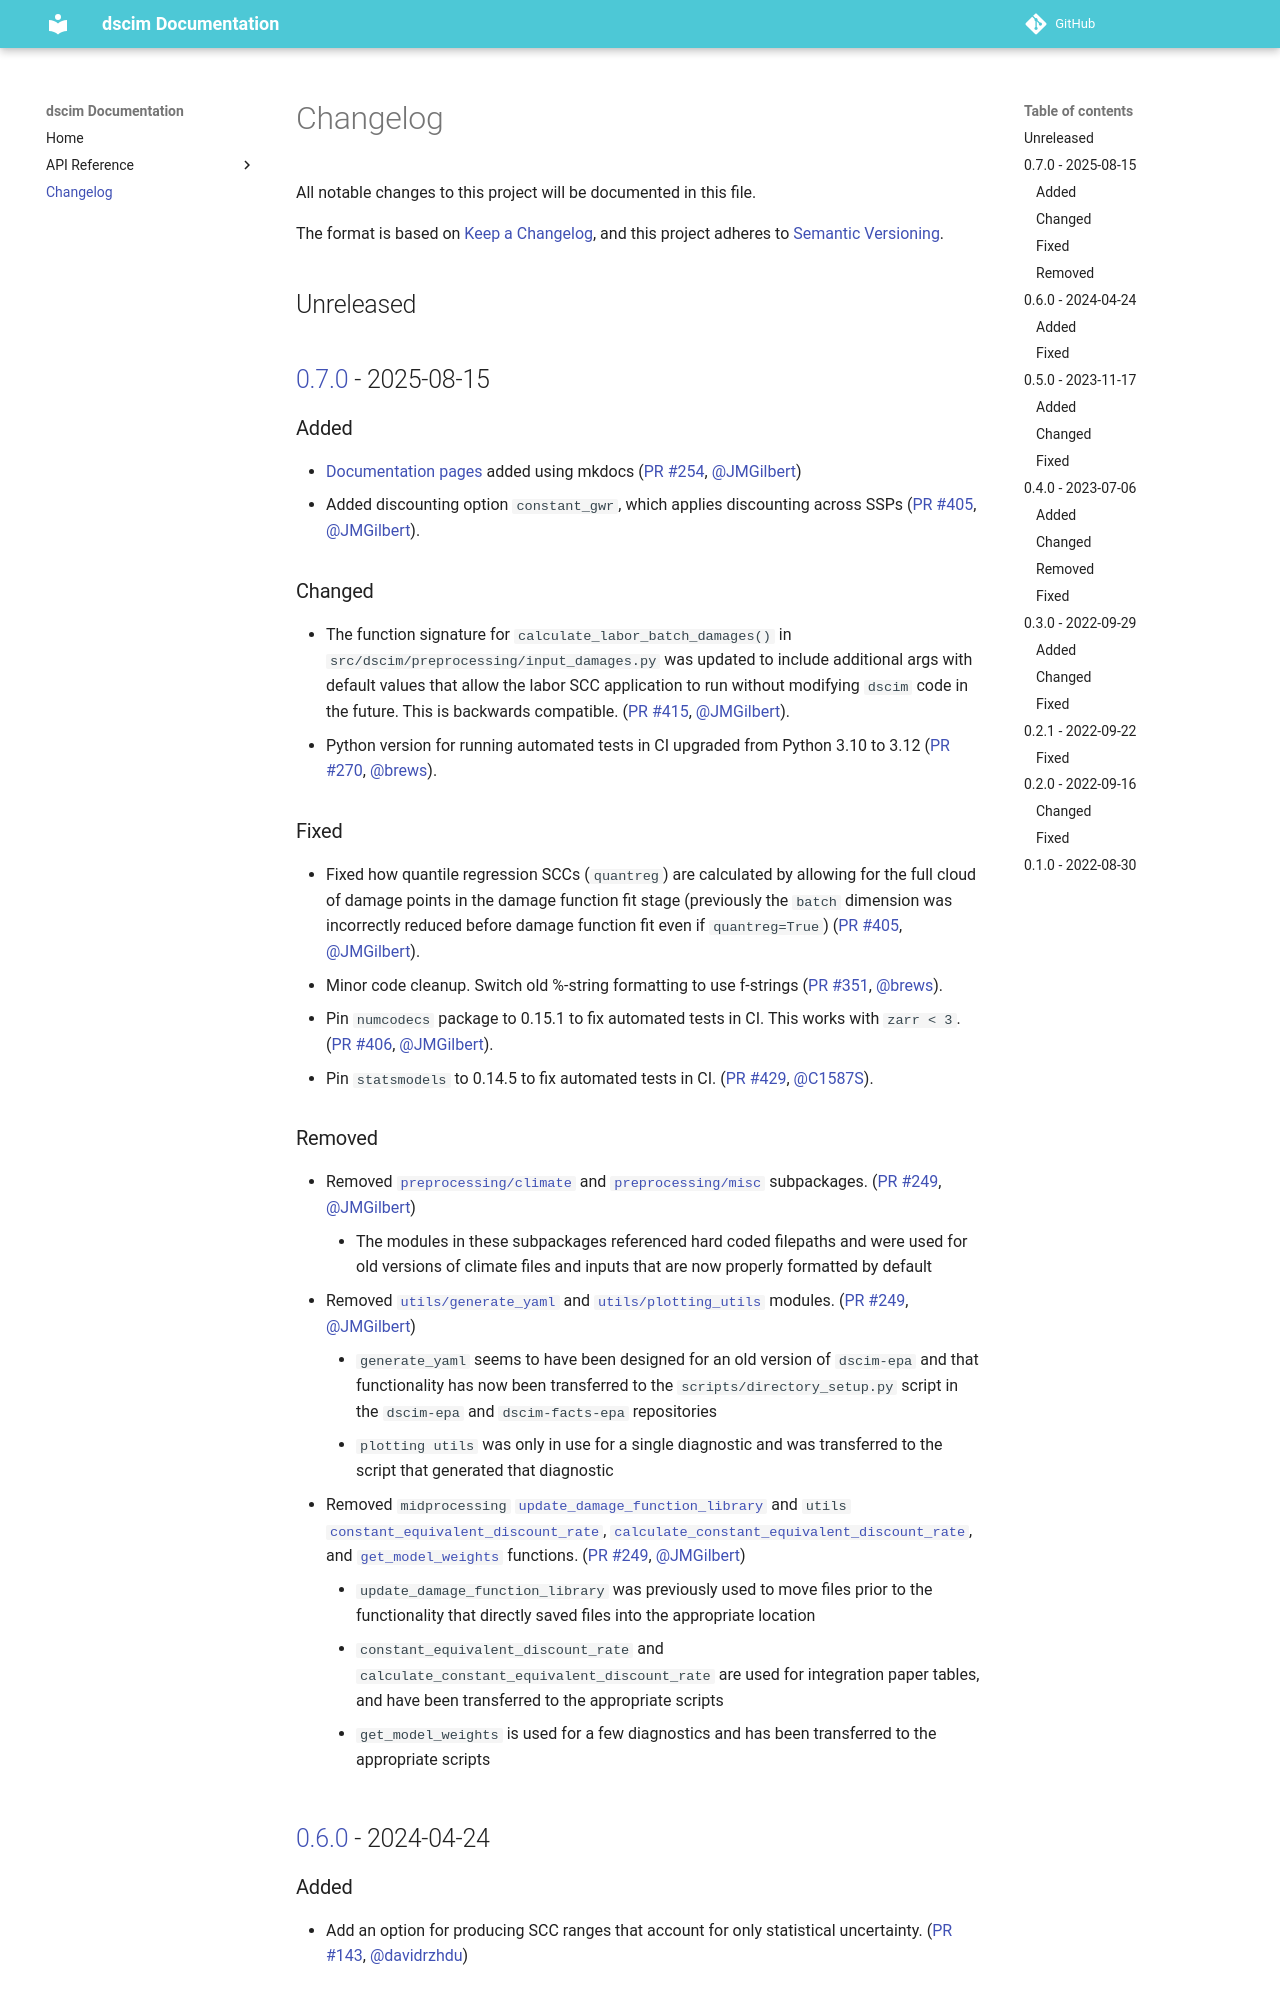

repository: ClimateImpactLab/dscim · page: changelog/index.html · generator: mkdocs

# Changelog
All notable changes to this project will be documented in this file.

The format is based on [Keep a Changelog](https://keepachangelog.com/en/1.1.0/),
and this project adheres to [Semantic Versioning](https://semver.org/spec/v2.0.0.html).


## Unreleased


## [0.7.0] - 2025-08-15

### Added
- [Documentation pages](climateimpactlab.github.io/dscim/) added using mkdocs ([PR #254](https://github.com/ClimateImpactLab/dscim/pull/254), [@JMGilbert](https://github.com/JMGilbert))
- Added discounting option `constant_gwr`, which applies discounting across SSPs ([PR #405](https://github.com/ClimateImpactLab/dscim/pull/405), [@JMGilbert](https://github.com/JMGilbert)).

### Changed

- The function signature for `calculate_labor_batch_damages()` in `src/dscim/preprocessing/input_damages.py` was updated to include additional args with default values that allow the labor SCC application to run without modifying `dscim` code in the future. This is backwards compatible. ([PR #415](https://github.com/ClimateImpactLab/dscim/pull/415), [@JMGilbert](https://github.com/JMGilbert)).
- Python version for running automated tests in CI upgraded from Python 3.10 to 3.12 ([PR #270](https://github.com/ClimateImpactLab/dscim/pull/270), [@brews](https://github.com/brews)).

### Fixed

- Fixed how quantile regression SCCs (`quantreg`) are calculated by allowing for the full cloud of damage points in the damage function fit stage (previously the `batch` dimension was incorrectly reduced before damage function fit even if `quantreg=True`) ([PR #405](https://github.com/ClimateImpactLab/dscim/pull/405), [@JMGilbert](https://github.com/JMGilbert)). 
- Minor code cleanup. Switch old %-string formatting to use f-strings ([PR #351](https://github.com/ClimateImpactLab/dscim/pull/351), [@brews](https://github.com/brews)).
- Pin `numcodecs` package to 0.15.1 to fix automated tests in CI. This works with `zarr < 3`. ([PR #406](https://github.com/ClimateImpactLab/dscim/pull/406), [@JMGilbert](https://github.com/JMGilbert)).
- Pin `statsmodels` to 0.14.5 to fix automated tests in CI. ([PR #429](https://github.com/ClimateImpactLab/dscim/pull/429), [@C1587S](https://github.com/C1587S)). 

### Removed

- Removed [`preprocessing/climate`](https://github.com/ClimateImpactLab/dscim/tree/25dfb39637d5716662a3ec636028d5066ddb10bb/src/dscim/preprocessing/climate) and [`preprocessing/misc`](https://github.com/ClimateImpactLab/dscim/tree/25dfb39637d5716662a3ec636028d5066ddb10bb/src/dscim/preprocessing/misc) subpackages. ([PR #249](https://github.com/ClimateImpactLab/dscim/pull/249), [@JMGilbert](https://github.com/JMGilbert))
    - The modules in these subpackages referenced hard coded filepaths and were used for old versions of climate files and inputs that are now properly formatted by default
- Removed [`utils/generate_yaml`](https://github.com/ClimateImpactLab/dscim/blob/25dfb39637d5716662a3ec636028d5066ddb10bb/src/dscim/utils/generate_yaml.py) and [`utils/plotting_utils`](https://github.com/ClimateImpactLab/dscim/blob/25dfb39637d5716662a3ec636028d5066ddb10bb/src/dscim/utils/plotting_utils.py) modules. ([PR #249](https://github.com/ClimateImpactLab/dscim/pull/249), [@JMGilbert](https://github.com/JMGilbert))
    - `generate_yaml` seems to have been designed for an old version of `dscim-epa` and that functionality has now been transferred to the `scripts/directory_setup.py` script in the `dscim-epa` and `dscim-facts-epa` repositories
    - `plotting utils` was only in use for a single diagnostic and was transferred to the script that generated that diagnostic
- Removed `midprocessing` [`update_damage_function_library`](https://github.com/ClimateImpactLab/dscim/blob/25dfb39637d5716662a3ec636028d5066ddb10bb/src/dscim/preprocessing/midprocessing.py#L8-L26) and `utils` [`constant_equivalent_discount_rate`](https://github.com/ClimateImpactLab/dscim/blob/main/src/dscim/utils/functions.py#L25-L61), [`calculate_constant_equivalent_discount_rate`](https://github.com/ClimateImpactLab/dscim/blob/main/src/dscim/utils/functions.py#L64-L142), and [`get_model_weights`](https://github.com/ClimateImpactLab/dscim/blob/main/src/dscim/utils/functions.py#L145-L216) functions. ([PR #249](https://github.com/ClimateImpactLab/dscim/pull/249), [@JMGilbert](https://github.com/JMGilbert))
    - `update_damage_function_library` was previously used to move files prior to the functionality that directly saved files into the appropriate location
    - `constant_equivalent_discount_rate` and `calculate_constant_equivalent_discount_rate` are used for integration paper tables, and have been transferred to the appropriate scripts
    - `get_model_weights` is used for a few diagnostics and has been transferred to the appropriate scripts


## [0.6.0] - 2024-04-24

### Added

- Add an option for producing SCC ranges that account for only statistical uncertainty. ([PR #143](https://github.com/ClimateImpactLab/dscim/pull/143), [@davidrzhdu](https://github.com/davidrzhdu))
